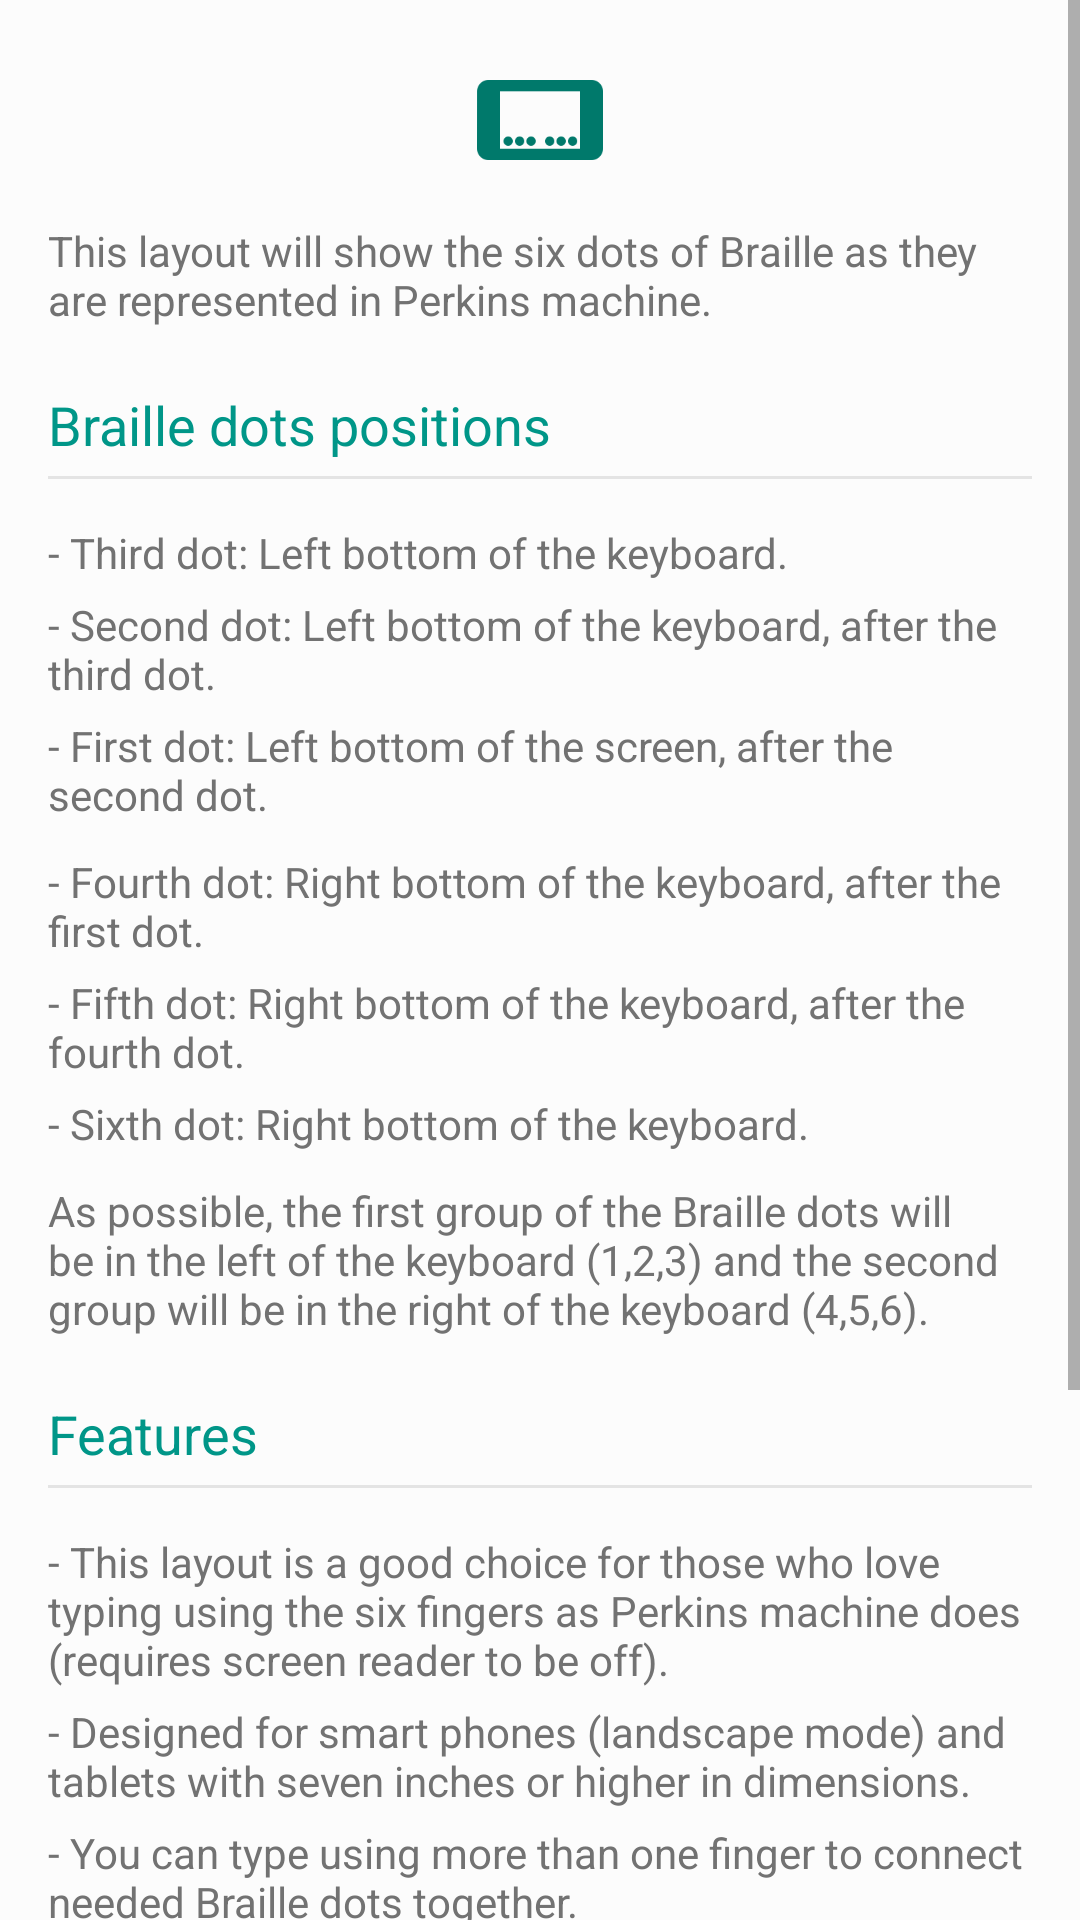

Android layout source for this screen:
<!-- AndroidManifest.xml: application theme AppTheme -->
<!-- res/layout/dialog_perkins_details.xml -->
<?xml version="1.0" encoding="utf-8"?>
<ScrollView xmlns:android="http://schemas.android.com/apk/res/android"
    android:background="@color/swiftBrailleBG"
    android:layout_width="match_parent"
    android:layout_height="match_parent">

    <LinearLayout
        android:paddingBottom="@dimen/activity_vertical_margin"
        android:paddingLeft="@dimen/activity_horizontal_margin"
        android:paddingRight="@dimen/activity_horizontal_margin"
        android:paddingTop="@dimen/activity_vertical_margin"
        android:layout_width="match_parent"
        android:layout_height="wrap_content"
        android:orientation="vertical">

        <ImageView
            android:contentDescription="@string/perkins_layout"
            android:layout_width="48dp"
            android:layout_height="48dp"
            android:layout_gravity="center"
            android:src="@mipmap/ic_dots_layout_perkins_48dp" />

        <TextView
            android:textColor="@color/secondaryText"
            android:layout_width="wrap_content"
            android:layout_height="wrap_content"
            android:layout_marginTop="10dp"
            android:text="@string/perkins_layout_dialog_description" />

        <TextView
            android:visibility="gone"
            android:id="@+id/deviceSupportsMultiTouch"
            android:layout_width="match_parent"
            android:layout_height="wrap_content"
            android:text="@string/multi_touch_device_support"
            android:textAppearance="?android:attr/textAppearanceSmall"
            android:textColor="@color/colorAccent" />

        <TextView
            android:visibility="gone"
            android:id="@+id/deviceDoesNotSupportsMultiTouch"
            android:layout_width="match_parent"
            android:layout_height="wrap_content"
            android:text="@string/multi_touch_device_not_support"
            android:textAppearance="?android:attr/textAppearanceSmall"
            android:textColor="@color/colorRed" />

        <TextView
            android:layout_width="wrap_content"
            android:layout_height="wrap_content"
            android:layout_marginTop="20dp"
            android:text="@string/braille_dots_positions"
            android:textAppearance="?android:attr/textAppearanceMedium"
            android:textColor="@color/primaryText" />

        
        <include layout="@layout/title_separator" />

        <TextView
            android:layout_width="wrap_content"
            android:layout_height="wrap_content"
            android:layout_marginTop="5dp"
            android:text="@string/perkins_third_dot_position"
            android:textAppearance="?android:attr/textAppearanceSmall"
            android:textColor="@color/secondaryText" />

        <TextView
            android:layout_width="wrap_content"
            android:layout_height="wrap_content"
            android:layout_marginTop="5dp"
            android:text="@string/perkins_second_dot_position"
            android:textAppearance="?android:attr/textAppearanceSmall"
            android:textColor="@color/secondaryText" />

        <TextView
            android:layout_width="wrap_content"
            android:layout_height="wrap_content"
            android:layout_marginTop="5dp"
            android:text="@string/perkins_first_dot_position"
            android:textAppearance="?android:attr/textAppearanceSmall"
            android:textColor="@color/secondaryText" />

        <TextView
            android:layout_width="wrap_content"
            android:layout_height="wrap_content"
            android:layout_marginTop="10dp"
            android:text="@string/perkins_fourth_dot_position"
            android:textAppearance="?android:attr/textAppearanceSmall"
            android:textColor="@color/secondaryText" />

        <TextView
            android:layout_width="wrap_content"
            android:layout_height="wrap_content"
            android:layout_marginTop="5dp"
            android:text="@string/perkins_fifth_dot_position"
            android:textAppearance="?android:attr/textAppearanceSmall"
            android:textColor="@color/secondaryText" />

        <TextView
            android:layout_width="wrap_content"
            android:layout_height="wrap_content"
            android:layout_marginTop="5dp"
            android:text="@string/perkins_sixth_dot_position"
            android:textAppearance="?android:attr/textAppearanceSmall"
            android:textColor="@color/secondaryText" />

        <TextView
            android:layout_width="wrap_content"
            android:layout_height="wrap_content"
            android:layout_marginTop="10dp"
            android:text="@string/perkins_layout_dialog_extra_text_1"
            android:textAppearance="?android:attr/textAppearanceSmall"
            android:textColor="@color/secondaryText" />

        <TextView
            android:layout_width="wrap_content"
            android:layout_height="wrap_content"
            android:layout_marginTop="20dp"
            android:text="@string/features"
            android:textAppearance="?android:attr/textAppearanceMedium"
            android:textColor="@color/primaryText" />

        
        <include layout="@layout/title_separator" />

        <TextView
            android:layout_width="wrap_content"
            android:layout_height="wrap_content"
            android:layout_marginTop="5dp"
            android:text="@string/perkins_feature_1"
            android:textAppearance="?android:attr/textAppearanceSmall"
            android:textColor="@color/secondaryText" />

        <TextView
        android:layout_width="wrap_content"
        android:layout_height="wrap_content"
        android:layout_marginTop="5dp"
        android:text="@string/perkins_feature_2"
        android:textAppearance="?android:attr/textAppearanceSmall"
        android:textColor="@color/secondaryText" />

        <TextView
            android:layout_width="wrap_content"
            android:layout_height="wrap_content"
            android:layout_marginTop="5dp"
            android:text="@string/perkins_feature_3"
            android:textAppearance="?android:attr/textAppearanceSmall"
            android:textColor="@color/secondaryText" />

        <TextView
            android:layout_width="wrap_content"
            android:layout_height="wrap_content"
            android:layout_marginTop="5dp"
            android:text="@string/perkins_feature_4"
            android:textAppearance="?android:attr/textAppearanceSmall"
            android:textColor="@color/secondaryText" />

        <TextView
            android:layout_width="wrap_content"
            android:layout_height="wrap_content"
            android:layout_marginTop="5dp"
            android:text="@string/perkins_feature_5"
            android:textAppearance="?android:attr/textAppearanceSmall"
            android:textColor="@color/secondaryText" />

        <TextView
            android:layout_width="wrap_content"
            android:layout_height="wrap_content"
            android:layout_marginTop="5dp"
            android:text="@string/perkins_feature_6"
            android:textAppearance="?android:attr/textAppearanceSmall"
            android:textColor="@color/secondaryText" />

        <Button
            android:id="@+id/goToLocalSettings"
            style="@style/btnStyle"
            android:layout_width="match_parent"
            android:layout_height="wrap_content"
            android:layout_gravity="center"
            android:layout_marginTop="20dp"
            android:onClick="closeDialogAction"
            android:text="@string/got_it" />
    </LinearLayout>
</ScrollView>
<!-- res/layout/title_separator.xml (included above) -->
<View xmlns:android="http://schemas.android.com/apk/res/android"
    android:layout_width="match_parent"
    android:layout_height="1dp"
    android:layout_marginBottom="10dp"
    android:layout_marginTop="5dp"
    android:background="@color/separatorColor" />
<!-- resources referenced by this layout -->
<resources>
  <color name="colorAccent">#4CAF50</color>
  <color name="colorRed">#fc2a38</color>
  <color name="primaryText">#009688</color>
  <color name="secondaryText">#727272</color>
  <color name="separatorColor">#e4e4e4</color>
  <color name="swiftBrailleBG">#fcfcfc</color>
  <dimen name="activity_horizontal_margin">16dp</dimen>
  <dimen name="activity_vertical_margin">16dp</dimen>
  <string name="braille_dots_positions">Braille dots positions</string>
  <string name="features">Features</string>
  <string name="got_it">Got it</string>
  <string name="multi_touch_device_not_support">Hmm..your device does not support multi-touch with six fingers!</string>
  <string name="multi_touch_device_support">Great! Your device supports multi-touch with six fingers.</string>
  <string name="perkins_feature_1">- This layout is a good choice for those who love typing using the six fingers as Perkins machine does (requires screen reader to be off).</string>
  <string name="perkins_feature_2">- Designed for smart phones (landscape mode) and tablets with seven inches or higher in dimensions.</string>
  <string name="perkins_feature_3">- You can type using more than one finger to connect needed Braille dots together.</string>
  <string name="perkins_feature_4">- You can use this layout mainly in landscape, if your device has plenty width (tablets), you can use it in portrait as well.</string>
  <string name="perkins_feature_5">- You can use gestures if you have a free space in the keyboard outside Braille dots, otherwise you need to activate operations bars buttons.</string>
  <string name="perkins_feature_6">- You can let the dot number two and five higher than other dots for more comfortable typing, from advanced settings.</string>
  <string name="perkins_fifth_dot_position">- Fifth dot: Right bottom of the keyboard, after the fourth dot.</string>
  <string name="perkins_first_dot_position">- First dot: Left bottom of the screen, after the second dot.</string>
  <string name="perkins_fourth_dot_position">- Fourth dot: Right bottom of the keyboard, after the first dot.</string>
  <string name="perkins_layout">Perkins layout</string>
  <string name="perkins_layout_dialog_description">This layout will show the six dots of Braille as they are represented in Perkins machine.</string>
  <string name="perkins_layout_dialog_extra_text_1">As possible, the first group of the Braille dots will be in the left of the keyboard (1,2,3) and the second group will be in the right of the keyboard (4,5,6).</string>
  <string name="perkins_second_dot_position">- Second dot: Left bottom of the keyboard, after the third dot.</string>
  <string name="perkins_sixth_dot_position">- Sixth dot: Right bottom of the keyboard.</string>
  <string name="perkins_third_dot_position">- Third dot: Left bottom of the keyboard.</string>
  <style name="btnStyle">
          <item name="android:textColor">#fff</item>
          <item name="android:background">@color/colorPrimary</item>
          <item name="android:padding">8dp</item>
          <item name="android:minHeight">30dp</item>
          <item name="android:layout_centerVertical">true</item>
      </style>
  <color name="colorPrimary">#009688</color>
  <color name="colorPrimaryDark">#00796B</color>
  <style name="spinnerItemStyle">
          <item name="android:textColor">@color/colorAccent</item>
          <item name="android:textSize">16sp</item>
          <item name="android:gravity">center</item>
          <item name="android:textAlignment" tools:targetApi="jelly_bean_mr1">center</item>
      </style>
  <style name="spinnerDropDownItemStyle">
          <item name="android:textColor">@color/colorPrimaryDark</item>
          <item name="android:textSize">16sp</item>
          <item name="android:gravity">center</item>
          <item name="android:textAlignment" tools:targetApi="jelly_bean_mr1">center</item>
      </style>
</resources>
